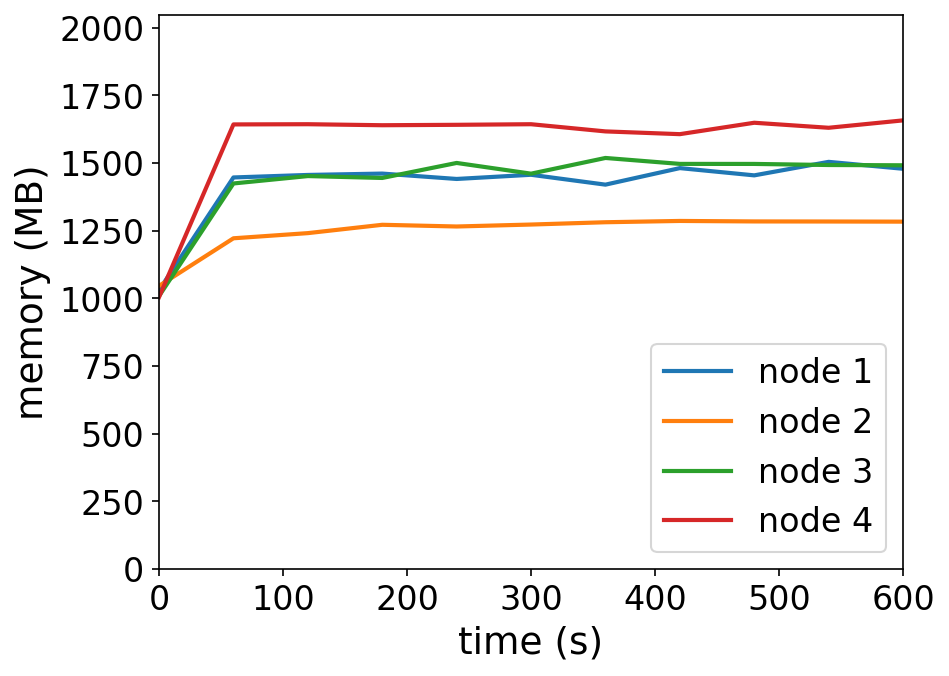

Data behind this chart, as committed beside it:
timestamp, ppgcc-m02_pod_amount, ppgcc-m02_memory, ppgcc-m02_cpu, ppgcc-m03_pod_amount, ppgcc-m03_memory, ppgcc-m03_cpu, ppgcc-m04_pod_amount, ppgcc-m04_memory, ppgcc-m04_cpu, ppgcc-m05_pod_amount, ppgcc-m05_memory, ppgcc-m05_cpu
0, 5, 1054792, 114273887, 5, 1071256, 124901694, 5, 1032840, 122096183, 5, 1028888, 118615147
60, 5, 1481416, 798923394, 5, 1251304, 315713172, 5, 1458672, 819083178, 5, 1682024, 1234291929
120, 5, 1490920, 1153137363, 5, 1270840, 417957315, 5, 1486656, 1123106468, 5, 1682816, 1638306403
180, 5, 1496068, 1173353228, 5, 1302388, 469885104, 5, 1479528, 1091576752, 5, 1678988, 1577217519
240, 5, 1475740, 1112173447, 5, 1295920, 471906947, 5, 1536288, 1119009835, 5, 1680572, 1614280984
300, 5, 1491580, 1099777304, 5, 1303312, 449329996, 5, 1495764, 1083461931, 5, 1682816, 1654975938
360, 5, 1454224, 1047808658, 5, 1312024, 439686936, 5, 1555164, 1152631905, 5, 1655624, 1637490253
420, 5, 1516792, 1113738144, 5, 1316908, 464148210, 5, 1532724, 1171208048, 5, 1645196, 1545106431
480, 5, 1489336, 1147128836, 5, 1315060, 462940165, 5, 1532592, 1079261621, 5, 1688360, 1605255877
540, 5, 1540420, 1184756648, 5, 1314796, 447834303, 5, 1528500, 1073947633, 5, 1669352, 1555023169
600, 5, 1514284, 1072938735, 5, 1314268, 456606857, 5, 1527444, 1055692785, 5, 1697336, 1625046436
